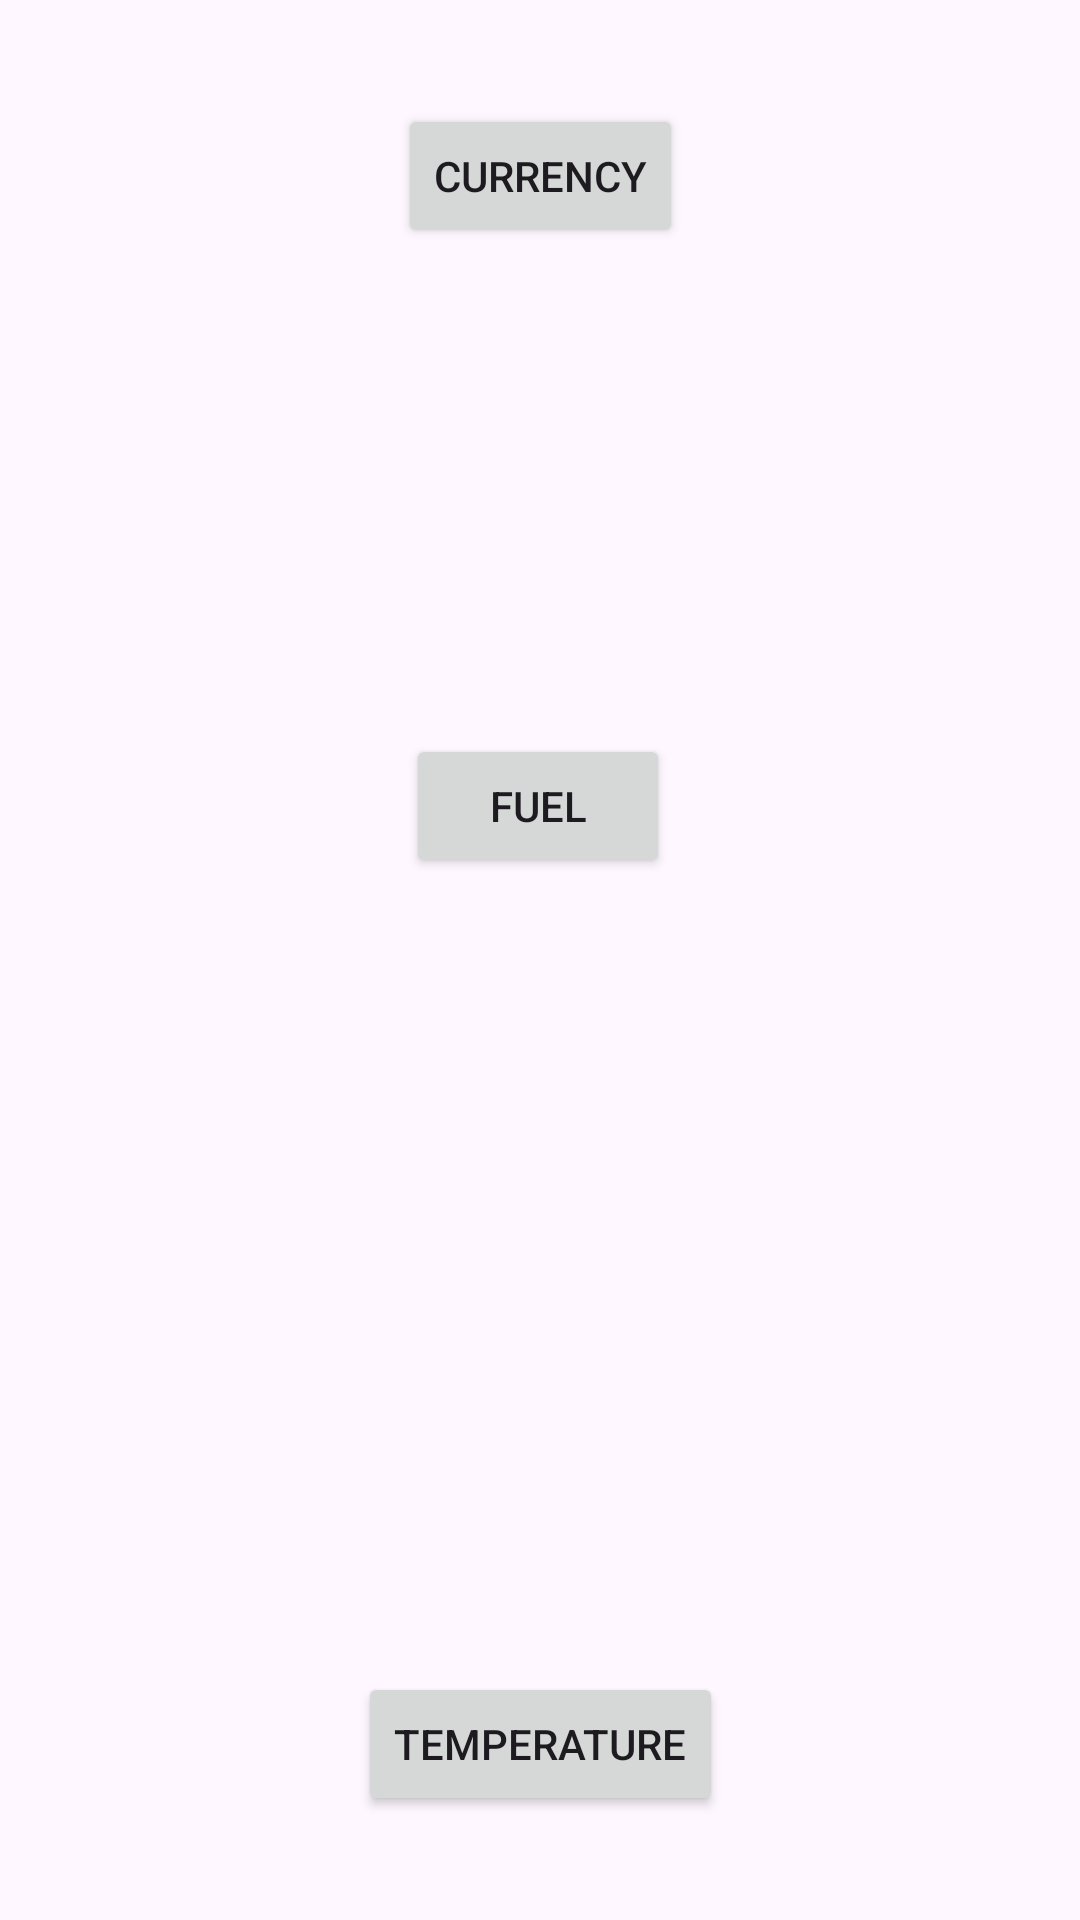

Here is an Android app screen rendered from its layout file. Give the layout XML and the strings, colors and styles it references.
<!-- AndroidManifest.xml: application theme Theme.SIT708_21P -->
<!-- res/layout/activity_main.xml -->
<?xml version="1.0" encoding="utf-8"?>
<androidx.constraintlayout.widget.ConstraintLayout xmlns:android="http://schemas.android.com/apk/res/android"
    xmlns:app="http://schemas.android.com/apk/res-auto"
    xmlns:tools="http://schemas.android.com/tools"
    android:id="@+id/main"
    android:layout_width="match_parent"
    android:layout_height="match_parent"
    tools:context=".MainActivity">

    <Button
        android:id="@+id/currency"
        android:layout_width="wrap_content"
        android:layout_height="wrap_content"
        android:text="@string/currency"
        app:layout_constraintBottom_toTopOf="@+id/fuel"
        app:layout_constraintEnd_toEndOf="parent"
        app:layout_constraintStart_toStartOf="parent"
        app:layout_constraintTop_toTopOf="parent"
        tools:ignore="DuplicateSpeakableTextCheck" />

    <Button
        android:id="@+id/fuel"
        android:layout_width="wrap_content"
        android:layout_height="wrap_content"
        android:layout_marginTop="127dp"
        android:layout_marginBottom="230dp"
        android:text="@string/fuel"
        app:layout_constraintBottom_toTopOf="@+id/temperature"
        app:layout_constraintEnd_toEndOf="parent"
        app:layout_constraintHorizontal_bias="0.498"
        app:layout_constraintStart_toStartOf="parent"
        app:layout_constraintTop_toBottomOf="@+id/currency"
        tools:ignore="MissingConstraints" />

    <Button
        android:id="@+id/temperature"
        android:layout_width="wrap_content"
        android:layout_height="wrap_content"
        android:text="@string/temperature"
        app:layout_constraintBottom_toBottomOf="parent"
        app:layout_constraintEnd_toEndOf="parent"
        app:layout_constraintStart_toStartOf="parent"
        app:layout_constraintTop_toBottomOf="@+id/fuel" />
</androidx.constraintlayout.widget.ConstraintLayout>
<!-- resources referenced by this layout -->
<resources>
  <string name="currency">Currency</string>
  <string name="fuel">Fuel</string>
  <string name="temperature">Temperature</string>
  <style name="Theme.SIT708_21P" parent="Base.Theme.SIT708_21P" />
  <style name="Base.Theme.SIT708_21P" parent="Theme.Material3.DayNight.NoActionBar">
          
          
      </style>
</resources>
